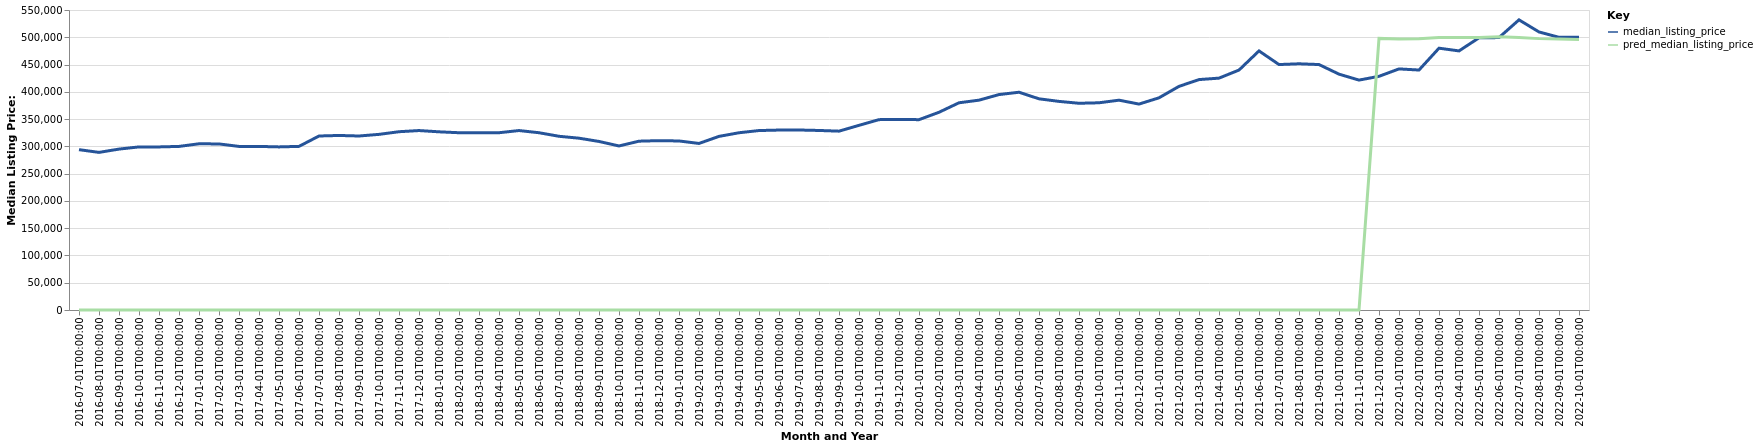

Values plotted in this chart, from the file beside it:
date, time_idx, median_listing_price, thirty_year_interest_rate_five, month, county_name, active_listing_count, pred_median_listing_price, month_year
2016-07-01, 0, 293975, 3.72, 7, Traverse City, MI, 2025, 0, Jul-2016
2016-08-01, 1, 288950, 3.73, 8, Traverse City, MI, 1996, 0, Aug-2016
2016-09-01, 2, 295000, 3.66, 9, Traverse City, MI, 1951, 0, Sep-2016
2016-10-01, 3, 299000, 3.64, 10, Traverse City, MI, 1865, 0, Oct-2016
2016-11-01, 4, 299000, 3.66, 11, Traverse City, MI, 1667, 0, Nov-2016
2016-12-01, 5, 299900, 3.48, 12, Traverse City, MI, 1424, 0, Dec-2016
2017-01-01, 6, 304725, 3.45, 1, Traverse City, MI, 1171, 0, Jan-2017
2017-02-01, 7, 304450, 3.5, 2, Traverse City, MI, 1141, 0, Feb-2017
2017-03-01, 8, 299900, 3.52, 3, Traverse City, MI, 1207, 0, Mar-2017
2017-04-01, 9, 299900, 4.03, 4, Traverse City, MI, 1310, 0, Apr-2017
2017-05-01, 10, 299023, 4.32, 5, Traverse City, MI, 1514, 0, May-2017
2017-06-01, 11, 299975, 4.2, 6, Traverse City, MI, 1635, 0, Jun-2017
2017-07-01, 12, 319000, 4.19, 7, Traverse City, MI, 1705, 0, Jul-2017
2017-08-01, 13, 320000, 4.3, 8, Traverse City, MI, 1744, 0, Aug-2017
2017-09-01, 14, 319000, 4.1, 9, Traverse City, MI, 1718, 0, Sep-2017
2017-10-01, 15, 322000, 4.05, 10, Traverse City, MI, 1602, 0, Oct-2017
2017-11-01, 16, 326850, 3.94, 11, Traverse City, MI, 1476, 0, Nov-2017
2017-12-01, 17, 329000, 4.03, 12, Traverse City, MI, 1308, 0, Dec-2017
2018-01-01, 18, 326675, 3.93, 1, Traverse City, MI, 1137, 0, Jan-2018
2018-02-01, 19, 325000, 3.83, 2, Traverse City, MI, 1108, 0, Feb-2018
2018-03-01, 20, 324950, 3.94, 3, Traverse City, MI, 1155, 0, Mar-2018
2018-04-01, 21, 325000, 3.95, 4, Traverse City, MI, 1229, 0, Apr-2018
2018-05-01, 22, 329000, 3.99, 5, Traverse City, MI, 1369, 0, May-2018
2018-06-01, 23, 325000, 4.15, 6, Traverse City, MI, 1583, 0, Jun-2018
2018-07-01, 24, 318500, 4.4, 7, Traverse City, MI, 1747, 0, Jul-2018
2018-08-01, 25, 315000, 4.46, 8, Traverse City, MI, 1774, 0, Aug-2018
2018-09-01, 26, 309000, 4.58, 9, Traverse City, MI, 1743, 0, Sep-2018
2018-10-01, 27, 300750, 4.66, 10, Traverse City, MI, 1681, 0, Oct-2018
2018-11-01, 28, 309500, 4.62, 11, Traverse City, MI, 1582, 0, Nov-2018
2018-12-01, 29, 310500, 4.54, 12, Traverse City, MI, 1374, 0, Dec-2018
2019-01-01, 30, 309892, 4.6, 1, Traverse City, MI, 1248, 0, Jan-2019
2019-02-01, 31, 305350, 4.72, 2, Traverse City, MI, 1211, 0, Feb-2019
2019-03-01, 32, 318314, 4.9, 3, Traverse City, MI, 1211, 0, Mar-2019
2019-04-01, 33, 324950, 4.94, 4, Traverse City, MI, 1227, 0, Apr-2019
2019-05-01, 34, 329000, 4.75, 5, Traverse City, MI, 1345, 0, May-2019
2019-06-01, 35, 329900, 4.51, 6, Traverse City, MI, 1530, 0, Jun-2019
2019-07-01, 36, 330000, 4.41, 7, Traverse City, MI, 1606, 0, Jul-2019
2019-08-01, 37, 329155, 4.41, 8, Traverse City, MI, 1596, 0, Aug-2019
2019-09-01, 38, 327886, 4.2, 9, Traverse City, MI, 1566, 0, Sep-2019
2019-10-01, 39, 338541, 4.14, 10, Traverse City, MI, 1352, 0, Oct-2019
2019-11-01, 40, 349000, 3.84, 11, Traverse City, MI, 1077, 0, Nov-2019
2019-12-01, 41, 349450, 3.81, 12, Traverse City, MI, 974.0, 0, Dec-2019
2020-01-01, 42, 348950, 3.75, 1, Traverse City, MI, 877.0, 0, Jan-2020
2020-02-01, 43, 362500, 3.73, 2, Traverse City, MI, 791.0, 0, Feb-2020
2020-03-01, 44, 379900, 3.78, 3, Traverse City, MI, 779.0, 0, Mar-2020
2020-04-01, 45, 384700, 3.75, 4, Traverse City, MI, 802.0, 0, Apr-2020
2020-05-01, 46, 394950, 3.74, 5, Traverse City, MI, 859.0, 0, May-2020
2020-06-01, 47, 399250, 3.72, 6, Traverse City, MI, 881.0, 0, Jun-2020
2020-07-01, 48, 387174, 3.49, 7, Traverse City, MI, 771.0, 0, Jul-2020
2020-08-01, 49, 382450, 3.65, 8, Traverse City, MI, 718.0, 0, Aug-2020
2020-09-01, 50, 379000, 3.33, 9, Traverse City, MI, 616.0, 0, Sep-2020
2020-10-01, 51, 379900, 3.28, 10, Traverse City, MI, 549.0, 0, Oct-2020
2020-11-01, 52, 384675, 3.21, 11, Traverse City, MI, 469.0, 0, Nov-2020
2020-12-01, 53, 377525, 3.07, 12, Traverse City, MI, 425.0, 0, Dec-2020
2021-01-01, 54, 389000, 2.99, 1, Traverse City, MI, 346.0, 0, Jan-2021
2021-02-01, 55, 410000, 2.93, 2, Traverse City, MI, 279.0, 0, Feb-2021
2021-03-01, 56, 422425, 2.88, 3, Traverse City, MI, 275.0, 0, Mar-2021
2021-04-01, 57, 425100, 2.84, 4, Traverse City, MI, 263.0, 0, Apr-2021
2021-05-01, 58, 439900, 2.71, 5, Traverse City, MI, 320.0, 0, May-2021
2021-06-01, 59, 475000, 2.79, 6, Traverse City, MI, 357.0, 0, Jun-2021
... 16 more rows
